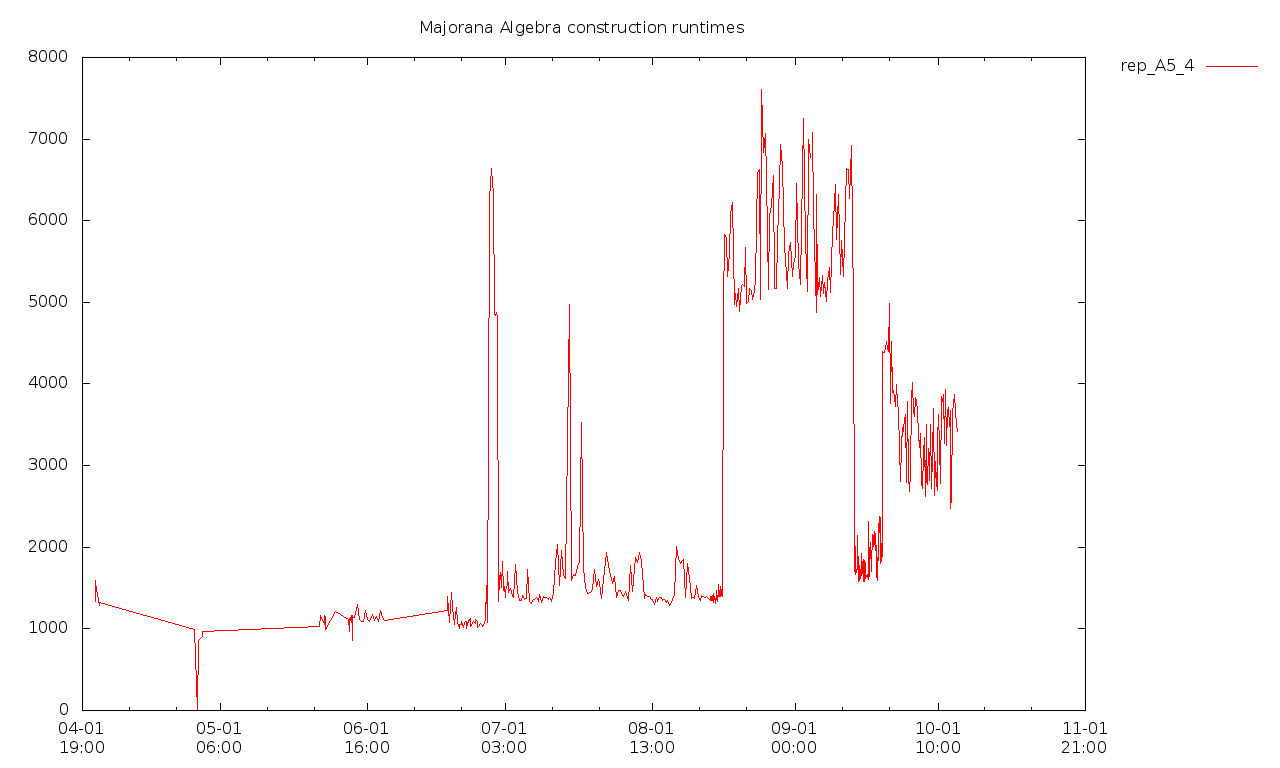

The table this chart was drawn from, first rows:
2018-04-04T12:08+0100, 1404044000, 3020056000, [  ]
2018-04-04T12:09+0100, 1357889000, 3045984000, [  ]
2018-04-04T14:18+0100, 1398543000, 3036152000, [  ]
2018-04-04T14:27+0100, 1363340000, 3071825000, [  ]
2018-04-04T14:28+0100, 1486975000, 3196708000, [  ]
2018-04-04T14:29+0100, 1368122000, 3034709000, [  ]
2018-04-04T14:30+0100, 1592698000, 3348566000, [  ]
2018-04-04T14:31+0100, 1454255000, 3206384000, [  ]
2018-04-04T14:32+0100, 1539650000, 3199542000, [  ]
2018-04-04T14:34+0100, 1416888000, 3245672000, [  ]
2018-04-04T14:35+0100, 1493605000, 3185158000, [  ]
2018-04-04T14:36+0100, 1361681000, 3014805000, [  ]
2018-04-04T14:37+0100, 1341064000, 3026111000, [  ]
2018-04-04T14:38+0100, 1451976000, 3029822000, [  ]
2018-04-04T14:39+0100, 1451893000, 3213557000, [  ]
2018-04-04T14:41+0100, 1489645000, 3179519000, [  ]
2018-04-04T14:42+0100, 1398848000, 3026421000, [  ]
2018-04-04T14:43+0100, 1516539000, 3243388000, [  ]
2018-04-04T14:44+0100, 1450659000, 3170471000, [  ]
2018-04-04T14:45+0100, 1451648000, 3186016000, [  ]
2018-04-04T14:47+0100, 1451969000, 3196394000, [  ]
2018-04-04T14:48+0100, 1587482000, 3344691000, [  ]
2018-04-04T14:49+0100, 1451954000, 3196684000, [  ]
2018-04-04T14:50+0100, 1460137000, 3186926000, [  ]
2018-04-04T14:52+0100, 1441927000, 3169271000, [  ]
2018-04-04T14:53+0100, 1447578000, 3191148000, [  ]
2018-04-04T14:54+0100, 1444392000, 3176452000, [  ]
2018-04-04T14:55+0100, 1476292000, 3204432000, [  ]
2018-04-04T14:56+0100, 1453020000, 3206715000, [  ]
2018-04-04T14:58+0100, 1454316000, 3188553000, [  ]
2018-04-04T14:59+0100, 1455595000, 3190393000, [  ]
2018-04-04T15:00+0100, 1500993000, 3224205000, [  ]
2018-04-04T15:01+0100, 1511193000, 3255612000, [  ]
2018-04-04T15:03+0100, 1479335000, 3198658000, [  ]
2018-04-04T15:04+0100, 1454219000, 3198966000, [  ]
2018-04-04T15:05+0100, 1454997000, 3196272000, [  ]
2018-04-04T15:06+0100, 1482737000, 3218549000, [  ]
2018-04-04T15:08+0100, 1469366000, 3254296000, [  ]
2018-04-04T15:09+0100, 1442161000, 3298748000, [  ]
2018-04-04T15:10+0100, 1465626000, 3236614000, [  ]
2018-04-04T15:11+0100, 1457844000, 3174903000, [  ]
2018-04-04T15:12+0100, 1449827000, 3191916000, [  ]
2018-04-04T15:14+0100, 1450522000, 3174670000, [  ]
2018-04-04T15:15+0100, 1455444000, 3209549000, [  ]
2018-04-04T15:16+0100, 1463285000, 3204480000, [  ]
2018-04-04T15:17+0100, 1458599000, 3177379000, [  ]
2018-04-04T15:19+0100, 1462234000, 3217921000, [  ]
2018-04-04T15:20+0100, 1474953000, 3197411000, [  ]
2018-04-04T15:21+0100, 1479362000, 3225952000, [  ]
2018-04-04T15:22+0100, 1549109000, 3198104000, [  ]
2018-04-04T15:23+0100, 1456118000, 3203002000, [  ]
2018-04-04T15:25+0100, 1467306000, 3190375000, [  ]
2018-04-04T15:26+0100, 1457064000, 3203035000, [  ]
2018-04-04T15:27+0100, 1449647000, 3195689000, [  ]
2018-04-04T15:28+0100, 1564959000, 3375238000, [  ]
2018-04-04T15:30+0100, 1450882000, 3219692000, [  ]
2018-04-04T15:31+0100, 1445436000, 3205364000, [  ]
2018-04-04T15:32+0100, 1448135000, 3202880000, [  ]
2018-04-04T15:33+0100, 1443574000, 3180403000, [  ]
2018-04-04T15:35+0100, 1457818000, 3188843000, [  ]
2018-04-04T15:36+0100, 1452215000, 3176869000, [  ]
... 544 more rows
